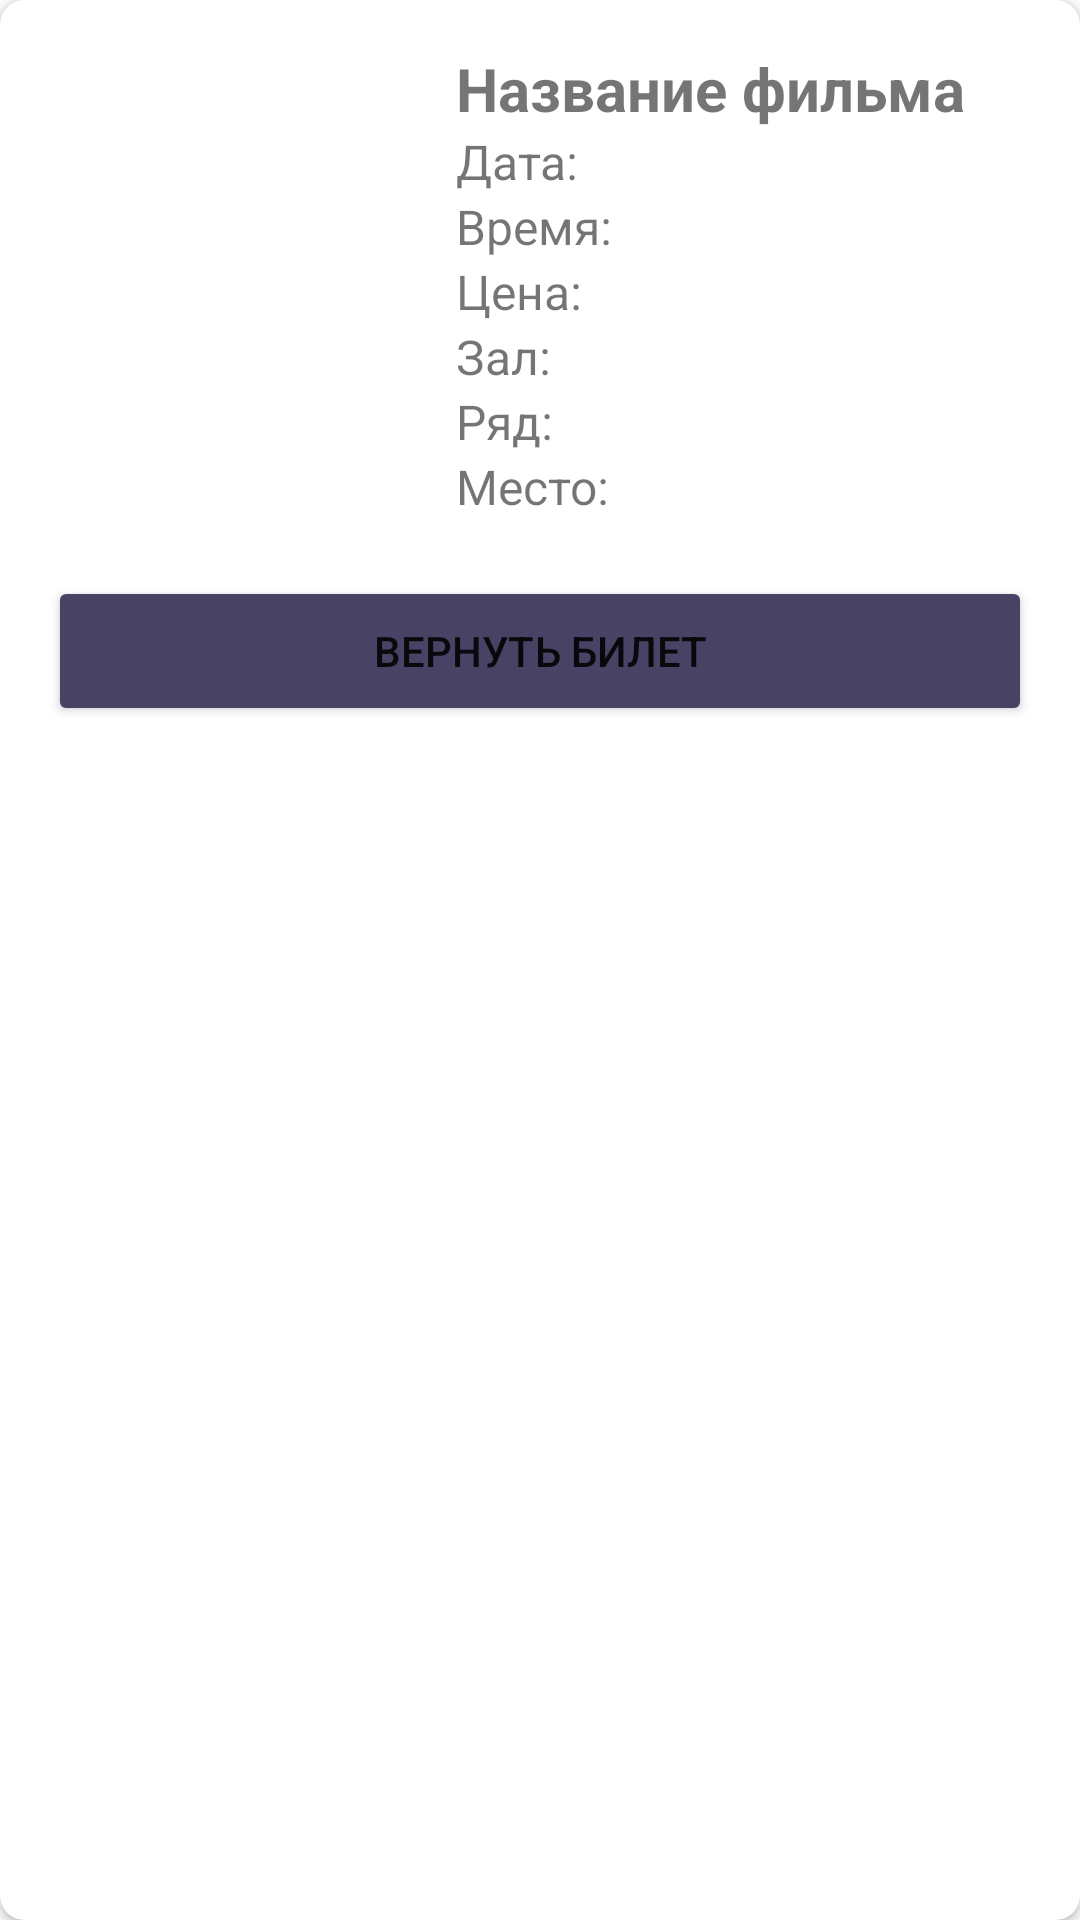

Produce the Android XML layout that renders to this screen, including the resource entries it uses.
<!-- AndroidManifest.xml: application theme Theme.MyProject -->
<!-- res/layout/ticket_item.xml -->
<?xml version="1.0" encoding="utf-8"?>
<androidx.cardview.widget.CardView xmlns:android="http://schemas.android.com/apk/res/android"
    xmlns:app="http://schemas.android.com/apk/res-auto"
    android:layout_width="match_parent"
    android:layout_height="wrap_content"
    app:cardBackgroundColor="@color/white"
    app:cardCornerRadius="8dp"
    android:padding="8dp"
    android:layout_margin="8dp">

    <LinearLayout
        android:layout_width="match_parent"
        android:layout_height="wrap_content"
        android:orientation="vertical"
        android:padding="8dp">

        <LinearLayout
            android:layout_width="match_parent"
            android:layout_height="wrap_content"
            android:orientation="horizontal"
            android:padding="8dp">

            <ImageView
                android:id="@+id/imageMovie"
                android:src="@drawable/ic_baseline_image_24"
                android:scaleType="centerCrop"
                android:layout_width="120dp"
                android:layout_height="160dp"/>

            <LinearLayout
                android:layout_width="0dp"
                android:layout_height="wrap_content"
                android:layout_weight="1"
                android:orientation="vertical"
                android:paddingStart="16dp">

                <TextView
                    android:id="@+id/textMovieTitle"
                    android:layout_width="wrap_content"
                    android:layout_height="wrap_content"
                    android:textSize="20sp"
                    android:textStyle="bold"
                    android:text="@string/title_movie" />

                <TextView
                    android:id="@+id/textMovieDate"
                    android:layout_width="wrap_content"
                    android:layout_height="wrap_content"
                    android:textSize="16sp"
                    android:text="@string/title_date" />

                <TextView
                    android:id="@+id/textMovieDuration"
                    android:layout_width="wrap_content"
                    android:layout_height="wrap_content"
                    android:textSize="16sp"
                    android:text="@string/title_duration" />

                <TextView
                    android:id="@+id/textPrice"
                    android:layout_width="wrap_content"
                    android:layout_height="wrap_content"
                    android:textSize="16sp"
                    android:text="@string/title_price" />

                <TextView
                    android:id="@+id/textHallName"
                    android:layout_width="wrap_content"
                    android:layout_height="wrap_content"
                    android:textSize="16sp"
                    android:text="@string/title_hall" />

                <TextView
                    android:id="@+id/textRow"
                    android:layout_width="wrap_content"
                    android:layout_height="wrap_content"
                    android:textSize="16sp"
                    android:text="@string/title_row" />

                <TextView
                    android:id="@+id/textNumber"
                    android:layout_width="wrap_content"
                    android:layout_height="wrap_content"
                    android:textSize="16sp"
                    android:text="@string/title_number" />

            </LinearLayout>

        </LinearLayout>

        <Button
            android:id="@+id/buttonReturn"
            android:layout_width="match_parent"
            android:layout_height="50dp"
            android:layout_marginTop="8dp"
            android:layout_marginLeft="8dp"
            android:layout_marginRight="8dp"
            android:backgroundTint="@color/material_dynamic_tertiary30"
            android:text="@string/return_ticket" />

    </LinearLayout>

</androidx.cardview.widget.CardView>
<!-- resources referenced by this layout -->
<resources>
  <color name="white">#FFFFFFFF</color>
  <string name="return_ticket">Вернуть билет</string>
  <string name="title_date">Дата:</string>
  <string name="title_duration">Время:</string>
  <string name="title_hall">Зал:</string>
  <string name="title_movie">Название фильма</string>
  <string name="title_number">Место:</string>
  <string name="title_price">Цена:</string>
  <string name="title_row">Ряд:</string>
  <color name="primary_40">#6750A4</color>
  <color name="primary_100">#FFFFFF</color>
  <color name="primary_90">#EADDFF</color>
  <color name="primary_10">#21005D</color>
  <color name="primary_80">#D0BCFF</color>
  <color name="primary_30">#4F378B</color>
  <color name="secondary_40">#625B71</color>
  <color name="secondary_100">#FFFFFF</color>
  <color name="secondary_90">#E8DEF8</color>
  <color name="secondary_10">#1D192B</color>
  <color name="secondary_80">#CCC2DC</color>
  <color name="secondary_30">#4A4458</color>
  <color name="tertiary_40">#7D5260</color>
  <color name="tertiary_100">#FFFFFF</color>
  <color name="tertiary_90">#FFD8E4</color>
  <color name="tertiary_10">#31111D</color>
  <color name="tertiary_80">#EFB8C8</color>
  <color name="tertiary_30">#633B48</color>
  <color name="error_40">#B3261E</color>
  <color name="error_100">#FFFFFF</color>
  <color name="error_90">#F9DEDC</color>
  <color name="error_10">#410E0B</color>
  <color name="neutral_98">#FEF7FF</color>
  <color name="neutral_10">#1D1B20</color>
  <color name="neutral_variant_90">#E7E0EC</color>
  <color name="neutral_variant_30">#49454F</color>
  <color name="neutral_90">#E6E0E9</color>
  <color name="neutral_92">#ECE6F0</color>
  <color name="neutral_94">#F3EDF7</color>
  <color name="neutral_96">#F7F2FA</color>
  <color name="neutral_100">#FFFFFF</color>
  <color name="neutral_20">#322F35</color>
  <color name="neutral_95">#F5EFF7</color>
  <color name="neutral_87">#DED8E1</color>
  <color name="neutral_0">#000000</color>
  <color name="neutral_variant_50">#79747E</color>
  <color name="neutral_variant_80">#CAC4D0</color>
</resources>
